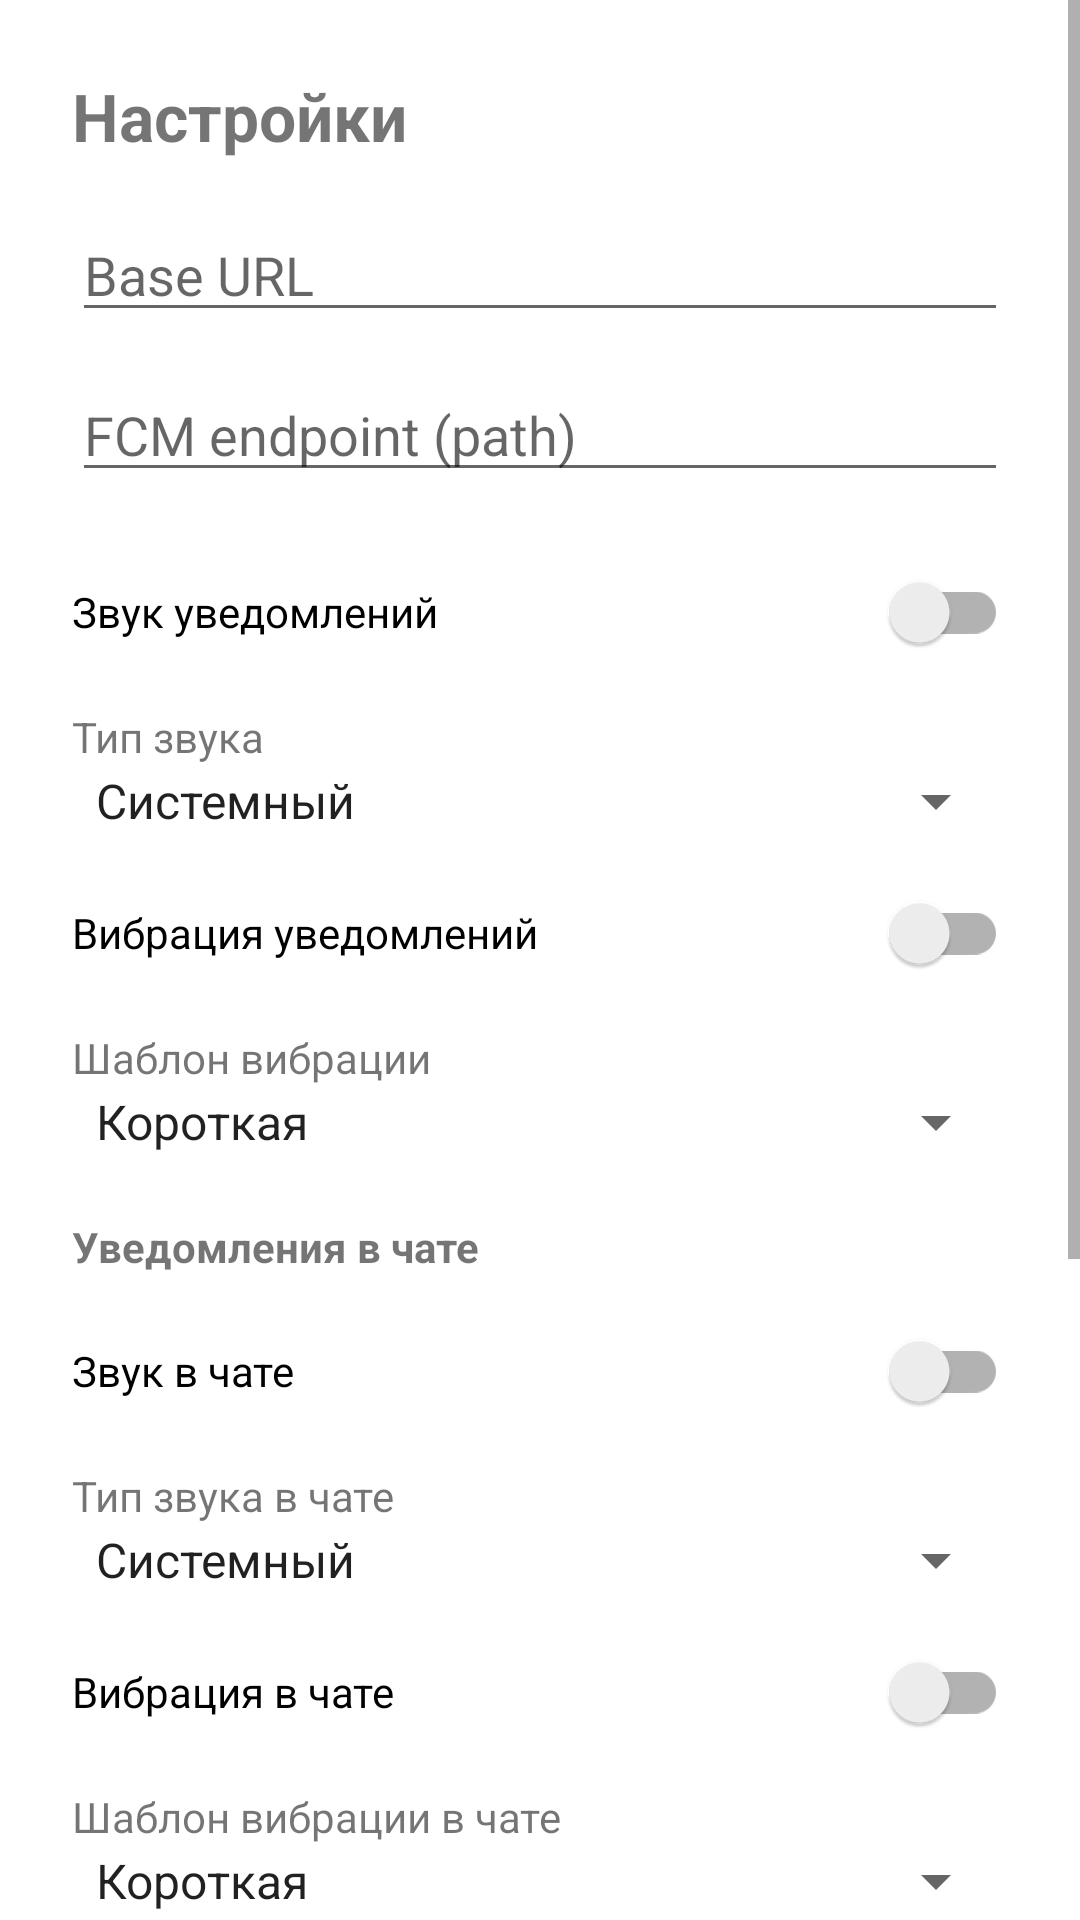

Reconstruct the res/layout file that produces this screen, plus the resources it refers to.
<!-- AndroidManifest.xml: application theme Theme.TspccChat -->
<!-- res/layout/activity_settings.xml -->
<?xml version="1.0" encoding="utf-8"?>
<ScrollView xmlns:android="http://schemas.android.com/apk/res/android"
    android:layout_width="match_parent"
    android:layout_height="match_parent">

    <LinearLayout
        android:layout_width="match_parent"
        android:layout_height="wrap_content"
        android:orientation="vertical"
        android:padding="24dp">

        <TextView
            android:layout_width="wrap_content"
            android:layout_height="wrap_content"
            android:text="@string/label_settings"
            android:textSize="22sp"
            android:textStyle="bold" />

        <EditText
            android:id="@+id/baseUrlInput"
            android:layout_width="match_parent"
            android:layout_height="wrap_content"
            android:layout_marginTop="16dp"
            android:hint="@string/label_base_url"
            android:inputType="textUri" />

        <EditText
            android:id="@+id/fcmEndpointInput"
            android:layout_width="match_parent"
            android:layout_height="wrap_content"
            android:layout_marginTop="12dp"
            android:hint="@string/label_fcm_endpoint"
            android:inputType="textUri" />

        <androidx.appcompat.widget.SwitchCompat
            android:id="@+id/notifySoundSwitch"
            android:layout_width="match_parent"
            android:layout_height="wrap_content"
            android:layout_marginTop="16dp"
            android:text="@string/label_notify_sound" />

        <TextView
            android:id="@+id/notifySoundTypeLabel"
            android:layout_width="match_parent"
            android:layout_height="wrap_content"
            android:layout_marginTop="8dp"
            android:text="@string/label_notify_sound_type" />

        <Spinner
            android:id="@+id/notifySoundTypeSpinner"
            android:layout_width="match_parent"
            android:layout_height="wrap_content"
            android:entries="@array/notify_sound_options" />

        <androidx.appcompat.widget.SwitchCompat
            android:id="@+id/notifyVibrationSwitch"
            android:layout_width="match_parent"
            android:layout_height="wrap_content"
            android:layout_marginTop="8dp"
            android:text="@string/label_notify_vibration" />

        <TextView
            android:id="@+id/notifyVibrationPatternLabel"
            android:layout_width="match_parent"
            android:layout_height="wrap_content"
            android:layout_marginTop="8dp"
            android:text="@string/label_notify_vibration_pattern" />

        <Spinner
            android:id="@+id/notifyVibrationPatternSpinner"
            android:layout_width="match_parent"
            android:layout_height="wrap_content"
            android:entries="@array/notify_vibration_options" />

        <TextView
            android:layout_width="match_parent"
            android:layout_height="wrap_content"
            android:layout_marginTop="20dp"
            android:text="@string/label_chat_notifications"
            android:textStyle="bold" />

        <androidx.appcompat.widget.SwitchCompat
            android:id="@+id/chatSoundSwitch"
            android:layout_width="match_parent"
            android:layout_height="wrap_content"
            android:layout_marginTop="8dp"
            android:text="@string/label_chat_sound" />

        <TextView
            android:id="@+id/chatSoundTypeLabel"
            android:layout_width="match_parent"
            android:layout_height="wrap_content"
            android:layout_marginTop="8dp"
            android:text="@string/label_chat_sound_type" />

        <Spinner
            android:id="@+id/chatSoundTypeSpinner"
            android:layout_width="match_parent"
            android:layout_height="wrap_content"
            android:entries="@array/notify_sound_options" />

        <androidx.appcompat.widget.SwitchCompat
            android:id="@+id/chatVibrationSwitch"
            android:layout_width="match_parent"
            android:layout_height="wrap_content"
            android:layout_marginTop="8dp"
            android:text="@string/label_chat_vibration" />

        <TextView
            android:id="@+id/chatVibrationPatternLabel"
            android:layout_width="match_parent"
            android:layout_height="wrap_content"
            android:layout_marginTop="8dp"
            android:text="@string/label_chat_vibration_pattern" />

        <Spinner
            android:id="@+id/chatVibrationPatternSpinner"
            android:layout_width="match_parent"
            android:layout_height="wrap_content"
            android:entries="@array/notify_vibration_options" />

        <TextView
            android:layout_width="match_parent"
            android:layout_height="wrap_content"
            android:layout_marginTop="12dp"
            android:text="@string/label_fcm_token"
            android:textStyle="bold" />

        <TextView
            android:id="@+id/fcmTokenValue"
            android:layout_width="match_parent"
            android:layout_height="wrap_content"
            android:textColor="@color/gray_700" />

        <TextView
            android:id="@+id/userIdValue"
            android:layout_width="match_parent"
            android:layout_height="wrap_content"
            android:layout_marginTop="12dp"
            android:textColor="@color/gray_700" />

        <TextView
            android:id="@+id/csrfValue"
            android:layout_width="match_parent"
            android:layout_height="wrap_content"
            android:layout_marginTop="6dp"
            android:textColor="@color/gray_700" />

        <Button
            android:id="@+id/saveButton"
            android:layout_width="match_parent"
            android:layout_height="wrap_content"
            android:layout_marginTop="16dp"
            android:text="@string/label_save" />

        <Button
            android:id="@+id/clearSessionButton"
            android:layout_width="match_parent"
            android:layout_height="wrap_content"
            android:layout_marginTop="8dp"
            android:text="@string/label_clear_session" />

        <Button
            android:id="@+id/sendFcmButton"
            android:layout_width="match_parent"
            android:layout_height="wrap_content"
            android:layout_marginTop="8dp"
            android:text="@string/label_send_fcm_now" />

        <TextView
            android:id="@+id/settingsStatus"
            android:layout_width="match_parent"
            android:layout_height="wrap_content"
            android:layout_marginTop="12dp"
            android:textColor="@color/gray_700" />

    </LinearLayout>
</ScrollView>
<!-- resources referenced by this layout -->
<resources>
  <string-array name="notify_sound_options">
          <item>Системный</item>
          <item>Будильник</item>
          <item>Звонок</item>
      </string-array>
  <string-array name="notify_vibration_options">
          <item>Короткая</item>
          <item>Длинная</item>
      </string-array>
  <color name="gray_700">#616161</color>
  <string name="label_base_url">Base URL</string>
  <string name="label_chat_notifications">Уведомления в чате</string>
  <string name="label_chat_sound">Звук в чате</string>
  <string name="label_chat_sound_type">Тип звука в чате</string>
  <string name="label_chat_vibration">Вибрация в чате</string>
  <string name="label_chat_vibration_pattern">Шаблон вибрации в чате</string>
  <string name="label_clear_session">Сбросить сессию</string>
  <string name="label_fcm_endpoint">FCM endpoint (path)</string>
  <string name="label_fcm_token">FCM token</string>
  <string name="label_notify_sound">Звук уведомлений</string>
  <string name="label_notify_sound_type">Тип звука</string>
  <string name="label_notify_vibration">Вибрация уведомлений</string>
  <string name="label_notify_vibration_pattern">Шаблон вибрации</string>
  <string name="label_save">Сохранить</string>
  <string name="label_send_fcm_now">Отправить FCM токен сейчас</string>
  <string name="label_settings">Настройки</string>
  <style name="Theme.TspccChat" parent="Theme.MaterialComponents.DayNight.NoActionBar">
          <item name="colorPrimary">@color/purple_500</item>
          <item name="colorPrimaryVariant">@color/purple_700</item>
          <item name="colorOnPrimary">@color/white</item>
          <item name="colorSecondary">@color/teal_200</item>
          <item name="colorOnSecondary">@color/white</item>
          <item name="android:statusBarColor">@color/purple_700</item>
          <item name="android:navigationBarColor">@color/purple_500</item>
      </style>
  <color name="purple_500">#6200EE</color>
  <color name="purple_700">#3700B3</color>
  <color name="white">#FFFFFF</color>
  <color name="teal_200">#03DAC5</color>
</resources>
